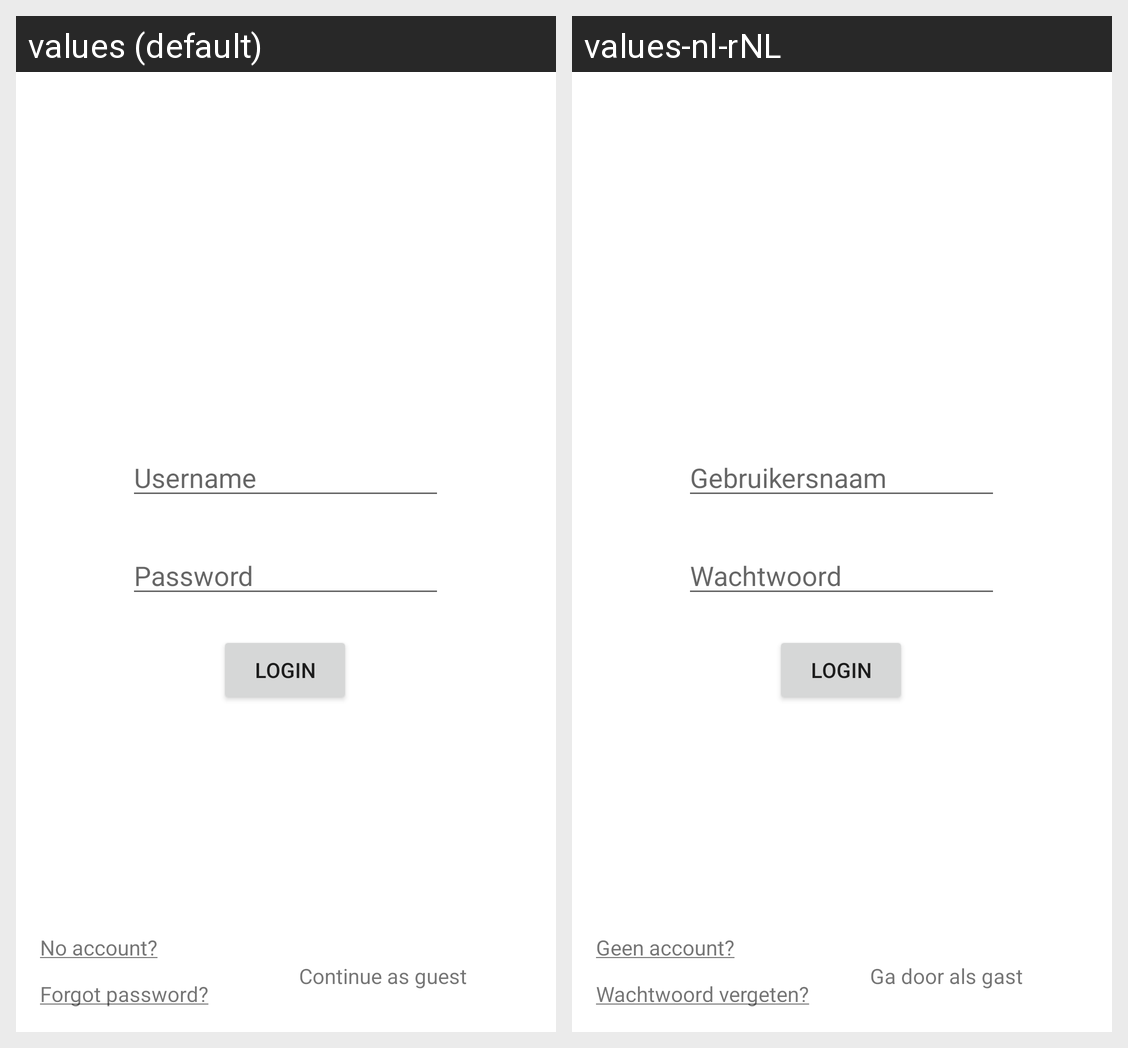

The Android screen above is rendered under two locales of the same app. Produce the string resources it draws, with the default and per-locale values.
Android screen res/layout/activity_login_page.xml rendered under 2 locales, left to right: values (default), values-nl-rNL. Device: Nexus 5 (rendered at 1080×1920; each locale shown at half size, 540×960, under a caption strip naming it); theme Theme.ListUrMovies.
Strings drawn on this screen, with the default value and each locale's value (text and hints the layout hard-codes, and strings that could not be matched under every locale, appear in the picture but are not listed):

username_input_hint
  values: Username
  values-nl-rNL: Gebruikersnaam

password_input_hint
  values: Password
  values-nl-rNL: Wachtwoord

login
  values: Login
  values-nl-rNL: Login

continue_as_guest
  values: Continue as guest
  values-nl-rNL: Ga door als gast

no_account
  values: No account?
  values-nl-rNL: Geen account?

forgot_password
  values: Forgot password?
  values-nl-rNL: Wachtwoord vergeten?
